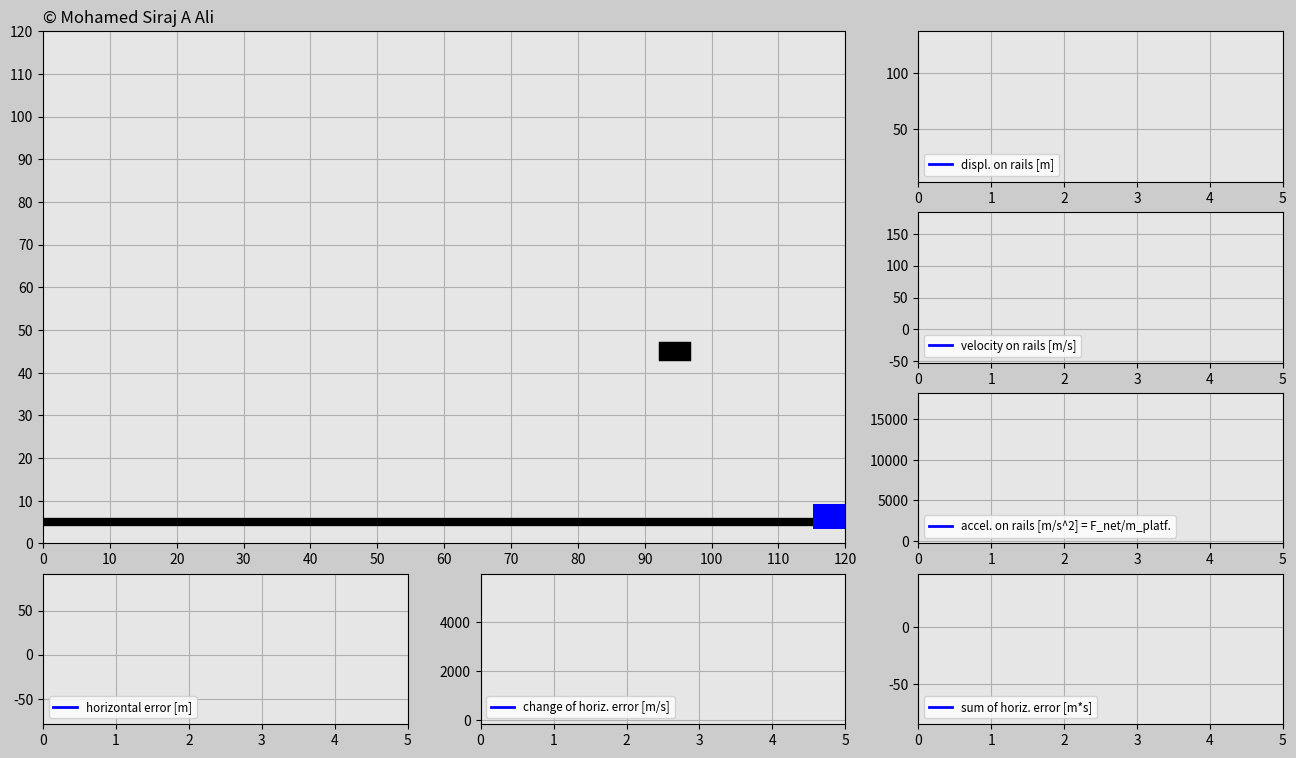

This chart was generated by the following Python code:
import matplotlib.pyplot as plt
import matplotlib.gridspec as gridspec
import numpy as np
import math
import random
import matplotlib.animation as animation

# from sim_plot_train.py import plot


############################################
# import inputs

forsok = 3
skraa_plan_vinkel = np.pi/6 * 0
plan_weight = 100 #[kg]
g = 10 # gravitasjon [m/s^2]

#Tunning constantene
K_P = 300
K_D = 300
K_I = 10


global_forsok = forsok

# generisk x_referanse til fallende cube

def set_x_referanse(skraa_plan_vinkel):
    vannrettetPos_random = random.uniform(0,120) # equal probability for distribuition
    loddrettetPos_random = random.uniform(20+120*np.tan(skraa_plan_vinkel)+6.5,40+120*np.tan(skraa_plan_vinkel)+6.5)

    return vannrettetPos_random,loddrettetPos_random

dt  = 0.02
t0 = 0
t_end = 5 # sekunder

total_tid = np.arange(t0,t_end+dt,dt) # array for  tid
F_g = -plan_weight*g # gravitasjonskraft
display_jernbane = np.zeros((forsok,len(total_tid)))
v_gjernbane = np.zeros((forsok,len(total_tid)))
h_gjernbane = np.zeros((forsok,len(total_tid)))
x_pos_tog = np.zeros((forsok,len(total_tid)))
y_pos_tog = np.zeros((forsok,len(total_tid)))

tang_kraft = F_g * math.sin(skraa_plan_vinkel)
error = np.zeros((forsok,len(total_tid)))
error_dot = np.zeros((forsok,len(total_tid)))
error_Integral = np.zeros((forsok,len(total_tid)))

x_pos_cube = np.zeros((forsok,len(total_tid)))
y_pos_cube = np.zeros((forsok,len(total_tid)))

init_posx = 120
init_posy = 120*math.tan(skraa_plan_vinkel) + 6.5
init_disp = math.sqrt(init_posx**2+init_posy**2)**(0.5)
start_fart = 0
start_aks = 0

init_globalt_posx = init_posx
backup = np.ones(forsok)
trials = forsok

while(forsok > 0):  # bestemmer hvor mange ganger cube faller ned
    x_pos_cube_ref = set_x_referanse(skraa_plan_vinkel)[0]
    y_pos_cube_ref = set_x_referanse(skraa_plan_vinkel)[1]
    antallganger = trials - forsok
    x_pos_cube[antallganger] = x_pos_cube_ref
    y_pos_cube[antallganger] = y_pos_cube_ref - g/2*total_tid**2
    ferdig = False
    delta = 1

    for i in range(1,len(total_tid)): ## Implementere PID Kontroller

        if(i == 1):
            display_jernbane[antallganger][0] = init_disp
            x_pos_tog[antallganger][0] = init_posx
            y_pos_tog[antallganger][0] = init_posy
            v_gjernbane[antallganger][0] = start_fart
            h_gjernbane[antallganger][0] = start_aks

        error[antallganger][i-1] = x_pos_cube_ref - x_pos_tog[antallganger][i-1]

        if(i > 1):
            error_dot[antallganger][i-1] = (error[antallganger][i-1] -  error[antallganger][i-2])/dt
            error_Integral[antallganger][i-1] = error_Integral[antallganger][i-2] + (error[antallganger][i-2] + error[antallganger][i-1])/2*dt

        if(i == len(total_tid)-1):
            error[antallganger][-1] = error_dot[antallganger][-2]
            error_dot[antallganger][-1] = error_dot[antallganger][-2]
            error_Integral[antallganger][-1] = error_Integral[antallganger][-2]

        F_a = K_P*error[antallganger][i-1] + K_D*error_dot[antallganger][i-1] + K_I*error_Integral[antallganger][i-1] # applied force
        F_net = F_a + F_g
        h_gjernbane[antallganger][i] = F_net / plan_weight
        v_gjernbane[antallganger][i] = v_gjernbane[antallganger][i-1] + (h_gjernbane[antallganger][i-1]+ v_gjernbane[antallganger][i])/2*dt
        display_jernbane[antallganger][i] = display_jernbane[antallganger][i-1] + (v_gjernbane[antallganger][i-1] + v_gjernbane[antallganger][i])/2*dt
        x_pos_tog[antallganger][i] = display_jernbane[antallganger][i]*math.cos(skraa_plan_vinkel)
        y_pos_tog[antallganger][i] = display_jernbane[antallganger][i] *math.cos(skraa_plan_vinkel) + 6.5

        ## prøv å fange cubet

        if(x_pos_tog[antallganger][i] - 5 < x_pos_cube[antallganger][0] + 3 and x_pos_tog[antallganger][i] + 5 > x_pos_cube[antallganger][1]-3)or ferdig == True:
            if(y_pos_tog[antallganger][i] + 3 < y_pos_cube[antallganger][i] - 2 and y_pos_tog[antallganger][i] + 8 > y_pos_cube[antallganger][i]+ 2 )or ferdig == True :
                ferdig = True

                if delta == 1 :
                    forskjell = x_pos_tog[antallganger][i] - x_pos_cube[antallganger][i]
                    delta = 0
                x_pos_cube[antallganger][i] = x_pos_tog[antallganger][i] - forskjell
                y_pos_cube[antallganger][i] = y_pos_tog[antallganger][i] + 5

    init_disp = display_jernbane[antallganger][-1]
    init_posx = x_pos_tog[antallganger][-1] + v_gjernbane[antallganger][-1]*math.cos(skraa_plan_vinkel)*dt
    init_posy = y_pos_tog[antallganger][-1] +  v_gjernbane[antallganger][-1]*math.sin(skraa_plan_vinkel)*dt
    start_fart = v_gjernbane[antallganger][-1]
    start_aks = h_gjernbane[antallganger][-1]
    backup[antallganger] = delta
    forsok = forsok - 1
################################################################### slutt av simulering##########################################################





##################################### animation ########################################3


len_t=len(total_tid)
frame_amount=len(total_tid)*trials
def update_plot(num):

    platform.set_data([x_pos_tog[int(num/len_t)][num-int(num/len_t)*len_t]-3.1,\
    x_pos_tog[int(num/len_t)][num-int(num/len_t)*len_t]+3.1],\
    [y_pos_tog[int(num/len_t)][num-int(num/len_t)*len_t],\
    y_pos_tog[int(num/len_t)][num-int(num/len_t)*len_t]])

    cube.set_data([x_pos_cube[int(num/len_t)][num-int(num/len_t)*len_t]-1,\
    x_pos_cube[int(num/len_t)][num-int(num/len_t)*len_t]+1],\
    [y_pos_cube[int(num/len_t)][num-int(num/len_t)*len_t],\
    y_pos_cube[int(num/len_t)][num-int(num/len_t)*len_t]])

    if global_forsok*len_t==num+1 and num>0: # All attempts must be successful
        if sum(backup)==0:
            success.set_text('congratulation', 'YOU DID IT !' )
        else:
            again.set_text('DONT GIVE UP! YOU CAN DO IT')

    display_jernbane_f.set_data(total_tid[0:(num-int(num/len_t)*len_t)],
        display_jernbane[int(num/len_t)][0:(num-int(num/len_t)*len_t)])

    v_gjernbane_f.set_data(total_tid[0:(num-int(num/len_t)*len_t)],
        v_gjernbane[int(num/len_t)][0:(num-int(num/len_t)*len_t)])

    h_gjernbane_f.set_data(total_tid[0:(num-int(num/len_t)*len_t)],
        h_gjernbane[int(num/len_t)][0:(num-int(num/len_t)*len_t)])

    error_f.set_data(total_tid[0:(num-int(num/len_t)*len_t)],
        error[int(num/len_t)][0:(num-int(num/len_t)*len_t)])

    error_dot_f.set_data(total_tid[0:(num-int(num/len_t)*len_t)],
        error_dot[int(num/len_t)][0:(num-int(num/len_t)*len_t)])

    error_Integral_f.set_data(total_tid[0:(num-int(num/len_t)*len_t)],
        error_Integral[int(num/len_t)][0:(num-int(num/len_t)*len_t)])

    return display_jernbane_f,v_gjernbane_f,h_gjernbane_f,error_f,error_dot_f,error_Integral_f,platform,cube,success,again

fig=plt.figure(figsize=(16,9),dpi=120,facecolor=(0.8,0.8,0.8))
gs=gridspec.GridSpec(4,3)

# Create main window
ax_main=fig.add_subplot(gs[0:3,0:2],facecolor=(0.9,0.9,0.9))
plt.xlim(0,init_globalt_posx)
plt.ylim(0,init_globalt_posx)
plt.xticks(np.arange(0,init_globalt_posx+1,10))
plt.yticks(np.arange(0,init_globalt_posx+1,10))
plt.grid(True)

copyright=ax_main.text(0,122,'© Mohamed Siraj A Ali',size=12)

rail=ax_main.plot([0,init_globalt_posx],[5,init_globalt_posx*np.tan(skraa_plan_vinkel)+5],'k',linewidth=6)
platform,=ax_main.plot([],[],'b',linewidth=18)
cube,=ax_main.plot([],[],'k',linewidth=14)

bbox_props_success=dict(boxstyle='square',fc=(0.9,0.9,0.9),ec='g',lw='1')
success=ax_main.text(40,60,'',size='20',color='g',bbox=bbox_props_success)

bbox_props_again=dict(boxstyle='square',fc=(0.9,0.9,0.9),ec='r',lw='1')
again=ax_main.text(30,60,'',size='20',color='r',bbox=bbox_props_again)

# Plot windows
ax1v=fig.add_subplot(gs[0,2],facecolor=(0.9,0.9,0.9))
display_jernbane_f,=ax1v.plot([],[],'-b',linewidth=2,label='displ. on rails [m]')
plt.xlim(t0,t_end)
plt.ylim(np.min(display_jernbane)-abs(np.min(display_jernbane))*0.1,np.max(display_jernbane)+abs(np.max(display_jernbane))*0.1)
plt.grid(True)
plt.legend(loc='lower left',fontsize='small')

ax2v=fig.add_subplot(gs[1,2],facecolor=(0.9,0.9,0.9))
v_gjernbane_f,=ax2v.plot([],[],'-b',linewidth=2,label='velocity on rails [m/s]')
plt.xlim(t0,t_end)
plt.ylim(np.min(v_gjernbane)-abs(np.min(v_gjernbane))*0.1,np.max(v_gjernbane)+abs(np.max(v_gjernbane))*0.1)
plt.grid(True)
plt.legend(loc='lower left',fontsize='small')

ax3v=fig.add_subplot(gs[2,2],facecolor=(0.9,0.9,0.9))
h_gjernbane_f,=ax3v.plot([],[],'-b',linewidth=2,label='accel. on rails [m/s^2] = F_net/m_platf.')
plt.xlim(t0,t_end)
plt.ylim(np.min(h_gjernbane)-abs(np.min(h_gjernbane))*0.1,np.max(h_gjernbane)+abs(np.max(h_gjernbane))*0.1)
plt.grid(True)
plt.legend(loc='lower left',fontsize='small')

ax1h=fig.add_subplot(gs[3,0],facecolor=(0.9,0.9,0.9))
error_f,=ax1h.plot([],[],'-b',linewidth=2,label='horizontal error [m]')
plt.xlim(t0,t_end)
plt.ylim(np.min(error)-abs(np.min(error))*0.1,np.max(error)+abs(np.max(error))*0.1)
plt.grid(True)
plt.legend(loc='lower left',fontsize='small')

ax2h=fig.add_subplot(gs[3,1],facecolor=(0.9,0.9,0.9))
error_dot_f,=ax2h.plot([],[],'-b',linewidth=2,label='change of horiz. error [m/s]')
plt.xlim(t0,t_end)
plt.ylim(np.min(error_dot)-abs(np.min(error_dot))*0.1,np.max(error_dot)+abs(np.max(error_dot))*0.1)
plt.grid(True)
plt.legend(loc='lower left',fontsize='small')

ax3h=fig.add_subplot(gs[3,2],facecolor=(0.9,0.9,0.9))
error_Integral_f,=ax3h.plot([],[],'-b',linewidth=2,label='sum of horiz. error [m*s]')
plt.xlim(t0,t_end)
plt.ylim(np.min(error_Integral)-abs(np.min(error_Integral))*0.1,np.max(error_Integral)+abs(np.max(error_Integral))*0.1)
plt.grid(True)
plt.legend(loc='lower left',fontsize='small')

pid_ani=animation.FuncAnimation(fig,update_plot,
    frames=frame_amount,interval=20,repeat=False,blit=True)
plt.show()
